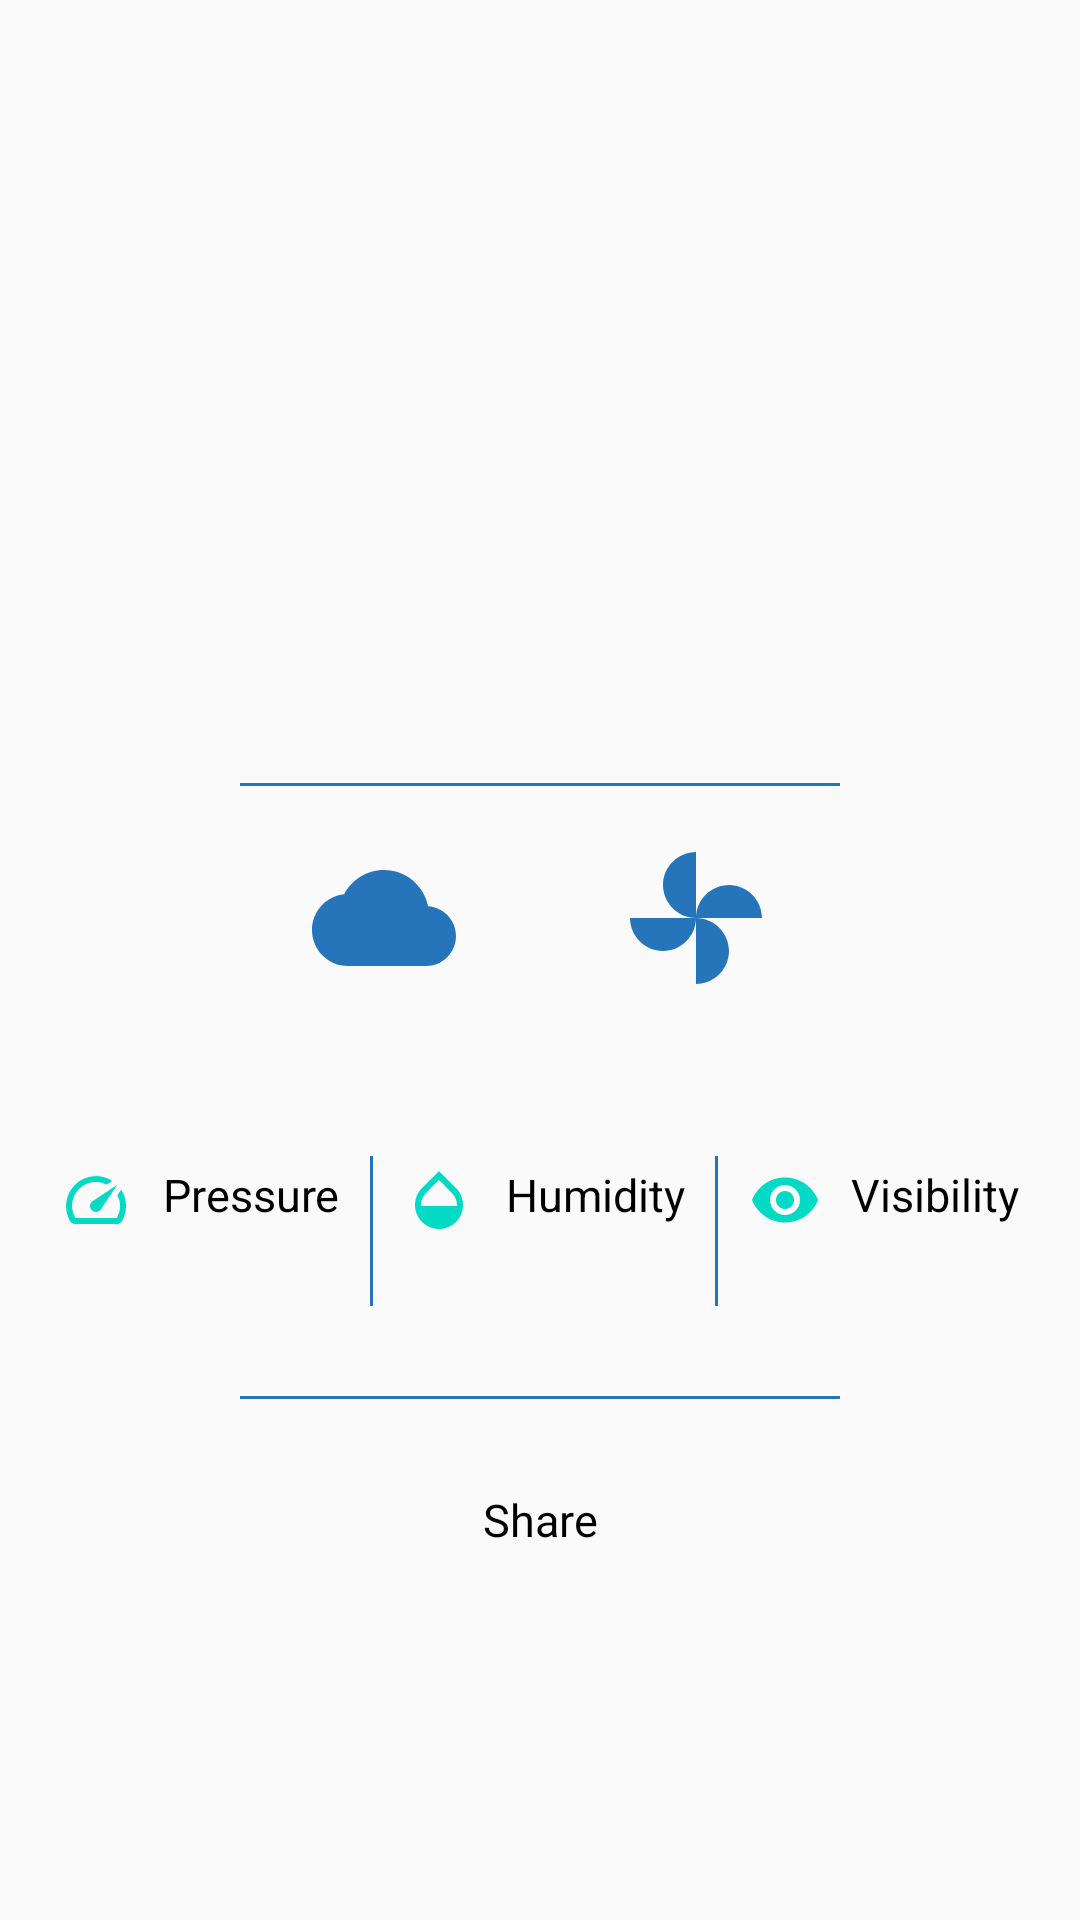

Produce the Android XML layout that renders to this screen, including the resource entries it uses.
<!-- AndroidManifest.xml: application theme AppTheme -->
<!-- res/layout/fragment_weather.xml -->
<?xml version="1.0" encoding="utf-8"?>
<ScrollView xmlns:android="http://schemas.android.com/apk/res/android"
    xmlns:app="http://schemas.android.com/apk/res-auto"
    android:layout_width="match_parent"
    android:layout_height="match_parent">

    <androidx.constraintlayout.widget.ConstraintLayout
        android:layout_width="match_parent"
        android:layout_height="wrap_content">

        <ImageView
            android:id="@+id/imageMain"
            android:layout_width="150dp"
            android:layout_height="150dp"
            app:layout_constraintEnd_toEndOf="parent"
            app:layout_constraintStart_toStartOf="parent"
            app:layout_constraintTop_toTopOf="parent" />

        <TextView
            android:id="@+id/textCity"
            android:layout_width="wrap_content"
            android:layout_height="wrap_content"
            android:textColor="@color/colorBlack"
            android:textSize="30dp"
            app:layout_constraintEnd_toEndOf="parent"
            app:layout_constraintStart_toStartOf="parent"
            app:layout_constraintTop_toBottomOf="@id/imageMain" />

        <TextView
            android:id="@+id/textMainTemp"
            android:layout_width="wrap_content"
            android:layout_height="wrap_content"
            android:textColor="@color/colorBlack"
            android:textSize="15dp"
            app:layout_constraintEnd_toEndOf="parent"
            app:layout_constraintStart_toStartOf="parent"
            app:layout_constraintTop_toBottomOf="@+id/textCity" />

        <TextView
            android:id="@+id/textMainDescription"
            android:layout_width="wrap_content"
            android:layout_height="wrap_content"
            android:textColor="@color/colorBlack"
            android:textSize="15dp"
            app:layout_constraintEnd_toEndOf="parent"
            app:layout_constraintStart_toStartOf="parent"
            app:layout_constraintTop_toBottomOf="@id/textMainTemp" />

        <TextView
            android:id="@+id/line"
            android:layout_width="200dp"
            android:layout_height="1dp"
            android:layout_marginTop="30dp"
            android:background="@color/colorPrimary"
            app:layout_constraintEnd_toEndOf="parent"
            app:layout_constraintStart_toStartOf="parent"
            app:layout_constraintTop_toBottomOf="@id/textMainDescription" />

        <ImageView
            android:id="@+id/cloudsImage"
            android:layout_width="wrap_content"
            android:layout_height="wrap_content"
            android:layout_marginTop="20dp"
            android:src="@drawable/ic_baseline_cloud_24"
            app:layout_constraintEnd_toEndOf="@id/windImage"
            app:layout_constraintStart_toStartOf="parent"
            app:layout_constraintTop_toBottomOf="@id/line" />

        <ImageView
            android:id="@+id/windImage"
            android:layout_width="wrap_content"
            android:layout_height="wrap_content"
            android:layout_marginTop="20dp"
            android:src="@drawable/ic_baseline_toys_24"
            app:layout_constraintEnd_toEndOf="parent"
            app:layout_constraintStart_toStartOf="@id/cloudsImage"
            app:layout_constraintTop_toBottomOf="@id/line" />

        <LinearLayout
            android:id="@+id/infoLine"
            android:layout_width="match_parent"
            android:layout_height="50dp"
            android:layout_marginStart="10dp"
            android:layout_marginTop="15dp"
            android:layout_marginEnd="10dp"
            android:orientation="horizontal"
            app:layout_constraintTop_toBottomOf="@id/windText">

            <androidx.constraintlayout.widget.ConstraintLayout
                android:layout_width="wrap_content"
                android:layout_height="wrap_content"
                android:layout_gravity="center"
                android:layout_weight="1">

                <ImageView
                    android:id="@+id/pressureImage"
                    android:layout_width="wrap_content"
                    android:layout_height="wrap_content"
                    android:src="@drawable/ic_baseline_pressure_24"
                    app:layout_constraintStart_toStartOf="parent"
                    app:layout_constraintEnd_toStartOf="@id/pressureViewText"
                    app:layout_constraintTop_toTopOf="parent" />

                <TextView
                    android:id="@+id/pressureViewText"
                    android:layout_width="wrap_content"
                    android:layout_height="wrap_content"
                    android:text="Pressure"
                    android:textColor="@color/colorBlack"
                    android:textSize="15sp"
                    app:layout_constraintEnd_toEndOf="parent"
                    app:layout_constraintStart_toEndOf="@id/pressureImage"
                    app:layout_constraintTop_toTopOf="parent" />

                <TextView
                    android:id="@+id/pressureText"
                    android:layout_width="wrap_content"
                    android:layout_height="wrap_content"
                    android:textColor="@color/colorBlack"
                    android:textSize="15sp"
                    app:layout_constraintTop_toBottomOf="@id/pressureImage"
                    app:layout_constraintStart_toStartOf="parent"
                    app:layout_constraintEnd_toEndOf="parent"/>
            </androidx.constraintlayout.widget.ConstraintLayout>

                <TextView
                    android:layout_width="1dp"
                    android:layout_height="50dp"
                    android:background="@color/colorPrimary"
                    app:layout_constraintEnd_toEndOf="parent"
                    app:layout_constraintStart_toStartOf="parent"
                    app:layout_constraintTop_toBottomOf="@id/infoLine" />

            <androidx.constraintlayout.widget.ConstraintLayout
                android:layout_width="wrap_content"
                android:layout_height="wrap_content"
                android:layout_gravity="center"
                android:layout_weight="1">

                <ImageView
                    android:id="@+id/humidityImage"
                    android:layout_width="wrap_content"
                    android:layout_height="wrap_content"
                    android:src="@drawable/ic_baseline_humidity_24"
                    app:layout_constraintStart_toStartOf="parent"
                    app:layout_constraintEnd_toStartOf="@id/humidityViewText"
                    app:layout_constraintTop_toTopOf="parent" />

                <TextView
                    android:id="@+id/humidityViewText"
                    android:layout_width="wrap_content"
                    android:layout_height="wrap_content"
                    android:text="Humidity"
                    android:textColor="@color/colorBlack"
                    android:textSize="15sp"
                    app:layout_constraintEnd_toEndOf="parent"
                    app:layout_constraintStart_toEndOf="@id/humidityImage"
                    app:layout_constraintTop_toTopOf="parent" />

                <TextView
                    android:id="@+id/humidityText"
                    android:layout_width="wrap_content"
                    android:layout_height="wrap_content"
                    android:textColor="@color/colorBlack"
                    android:textSize="15sp"
                    app:layout_constraintTop_toBottomOf="@id/humidityImage"
                    app:layout_constraintStart_toStartOf="parent"
                    app:layout_constraintEnd_toEndOf="parent" />
            </androidx.constraintlayout.widget.ConstraintLayout>

            <TextView
                android:layout_width="1dp"
                android:layout_height="50dp"
                android:background="@color/colorPrimary"
                app:layout_constraintEnd_toEndOf="parent"
                app:layout_constraintStart_toStartOf="parent"
                app:layout_constraintTop_toBottomOf="@id/infoLine" />

            <androidx.constraintlayout.widget.ConstraintLayout
                android:layout_width="wrap_content"
                android:layout_height="wrap_content"
                android:layout_gravity="center"
                android:layout_weight="1">

                <ImageView
                    android:id="@+id/visibilityImage"
                    android:layout_width="wrap_content"
                    android:layout_height="wrap_content"
                    android:src="@drawable/ic_baseline_visibility_24"
                    app:layout_constraintStart_toStartOf="parent"
                    app:layout_constraintEnd_toStartOf="@id/visibilityViewText"
                    app:layout_constraintTop_toTopOf="parent" />

                <TextView
                    android:id="@+id/visibilityViewText"
                    android:layout_width="wrap_content"
                    android:layout_height="wrap_content"
                    android:text="Visibility"
                    android:textColor="@color/colorBlack"
                    android:textSize="15sp"
                    app:layout_constraintEnd_toEndOf="parent"
                    app:layout_constraintStart_toEndOf="@id/visibilityImage"
                    app:layout_constraintTop_toTopOf="parent" />

                <TextView
                    android:id="@+id/visibilityText"
                    android:layout_width="wrap_content"
                    android:layout_height="wrap_content"
                    android:textColor="@color/colorBlack"
                    android:textSize="15sp"
                    app:layout_constraintTop_toBottomOf="@id/visibilityImage"
                    app:layout_constraintStart_toStartOf="parent"
                    app:layout_constraintEnd_toEndOf="parent" />
            </androidx.constraintlayout.widget.ConstraintLayout>
        </LinearLayout>


        <TextView
            android:id="@+id/cloudsText"
            android:layout_width="wrap_content"
            android:layout_height="wrap_content"
            android:layout_marginTop="20dp"
            android:textColor="@color/colorBlack"
            android:textSize="15sp"
            app:layout_constraintEnd_toEndOf="@id/cloudsImage"
            app:layout_constraintStart_toStartOf="@id/cloudsImage"
            app:layout_constraintTop_toBottomOf="@id/cloudsImage" />

        <TextView
            android:id="@+id/windText"
            android:layout_width="wrap_content"
            android:layout_height="wrap_content"
            android:layout_marginTop="20dp"
            android:textColor="@color/colorBlack"
            android:textSize="15sp"
            app:layout_constraintEnd_toEndOf="@id/windImage"
            app:layout_constraintStart_toStartOf="@id/windImage"
            app:layout_constraintTop_toBottomOf="@id/windImage" />

        <TextView
            android:id="@+id/line2"
            android:layout_width="200dp"
            android:layout_height="1dp"
            android:layout_marginTop="30dp"
            android:background="@color/colorPrimary"
            app:layout_constraintEnd_toEndOf="parent"
            app:layout_constraintStart_toStartOf="parent"
            app:layout_constraintTop_toBottomOf="@id/infoLine" />

        <TextView
            android:id="@+id/shareText"
            android:layout_width="wrap_content"
            android:layout_height="wrap_content"
            android:layout_marginTop="30dp"
            android:text="Share"
            android:textColor="@color/colorBlack"
            android:textSize="15sp"
            app:layout_constraintEnd_toEndOf="parent"
            app:layout_constraintStart_toStartOf="parent"
            app:layout_constraintTop_toBottomOf="@id/line2" />
    </androidx.constraintlayout.widget.ConstraintLayout>
</ScrollView>
<!-- resources referenced by this layout -->
<resources>
  <color name="colorBlack">#000000</color>
  <color name="colorPrimary">#2675ba</color>
  <!-- drawable ic_baseline_cloud_24 (drawable) -->
  <vector android:height="48dp" android:tint="#2675ba"
      android:viewportHeight="24" android:viewportWidth="24"
      android:width="48dp" xmlns:android="http://schemas.android.com/apk/res/android">
      <path android:fillColor="@android:color/white" android:pathData="M19.35,10.04C18.67,6.59 15.64,4 12,4 9.11,4 6.6,5.64 5.35,8.04 2.34,8.36 0,10.91 0,14c0,3.31 2.69,6 6,6h13c2.76,0 5,-2.24 5,-5 0,-2.64 -2.05,-4.78 -4.65,-4.96z"/>
  </vector>
  <!-- drawable ic_baseline_humidity_24 (drawable) -->
  <vector xmlns:android="http://schemas.android.com/apk/res/android"
      android:width="24dp"
      android:height="24dp"
      android:viewportWidth="24"
      android:viewportHeight="24"
      android:tint="#03DAC5">
    <path
        android:fillColor="@android:color/white"
        android:pathData="M17.66,8L12,2.35 6.34,8C4.78,9.56 4,11.64 4,13.64s0.78,4.11 2.34,5.67 3.61,2.35 5.66,2.35 4.1,-0.79 5.66,-2.35S20,15.64 20,13.64 19.22,9.56 17.66,8zM6,14c0.01,-2 0.62,-3.27 1.76,-4.4L12,5.27l4.24,4.38C17.38,10.77 17.99,12 18,14H6z"/>
  </vector>
  <!-- drawable ic_baseline_pressure_24 (drawable) -->
  <vector xmlns:android="http://schemas.android.com/apk/res/android"
      android:width="24dp"
      android:height="24dp"
      android:viewportWidth="24"
      android:viewportHeight="24"
      android:tint="#03DAC5">
    <path
        android:fillColor="@android:color/white"
        android:pathData="M20.38,8.57l-1.23,1.85a8,8 0,0 1,-0.22 7.58L5.07,18A8,8 0,0 1,15.58 6.85l1.85,-1.23A10,10 0,0 0,3.35 19a2,2 0,0 0,1.72 1h13.85a2,2 0,0 0,1.74 -1,10 10,0 0,0 -0.27,-10.44zM10.59,15.41a2,2 0,0 0,2.83 0l5.66,-8.49 -8.49,5.66a2,2 0,0 0,0 2.83z"/>
  </vector>
  <!-- drawable ic_baseline_toys_24 (drawable) -->
  <vector android:height="48dp" android:tint="#2675ba"
      android:viewportHeight="24" android:viewportWidth="24"
      android:width="48dp" xmlns:android="http://schemas.android.com/apk/res/android">
      <path android:fillColor="@android:color/white" android:pathData="M12,12c0,-3 2.5,-5.5 5.5,-5.5S23,9 23,12L12,12zM12,12c0,3 -2.5,5.5 -5.5,5.5S1,15 1,12h11zM12,12c-3,0 -5.5,-2.5 -5.5,-5.5S9,1 12,1v11zM12,12c3,0 5.5,2.5 5.5,5.5S15,23 12,23L12,12z"/>
  </vector>
  <!-- drawable ic_baseline_visibility_24 (drawable) -->
  <vector xmlns:android="http://schemas.android.com/apk/res/android"
      android:width="24dp"
      android:height="24dp"
      android:viewportWidth="24"
      android:viewportHeight="24"
      android:tint="#03DAC5">
    <path
        android:fillColor="@android:color/white"
        android:pathData="M12,4.5C7,4.5 2.73,7.61 1,12c1.73,4.39 6,7.5 11,7.5s9.27,-3.11 11,-7.5c-1.73,-4.39 -6,-7.5 -11,-7.5zM12,17c-2.76,0 -5,-2.24 -5,-5s2.24,-5 5,-5 5,2.24 5,5 -2.24,5 -5,5zM12,9c-1.66,0 -3,1.34 -3,3s1.34,3 3,3 3,-1.34 3,-3 -1.34,-3 -3,-3z"/>
  </vector>
  <style name="AppTheme" parent="Theme.AppCompat.Light.DarkActionBar">
          
          <item name="colorPrimary">@color/colorPrimary</item>
          <item name="colorPrimaryDark">@color/colorPrimaryDark</item>
          <item name="colorAccent">@color/colorAccent</item>
      </style>
  <color name="colorPrimaryDark">#3700B3</color>
  <color name="colorAccent">#03DAC5</color>
</resources>
